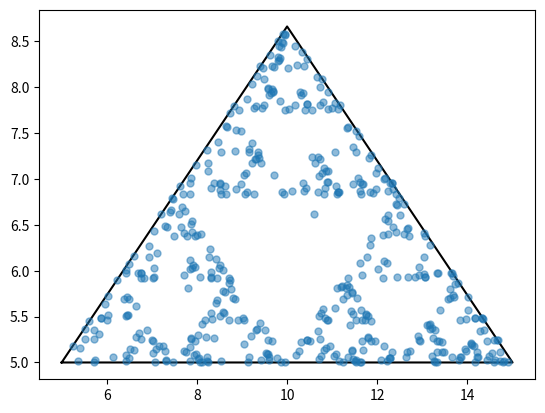

Write the Python code that produced this figure.
import numpy as np
import matplotlib.pyplot as plt
import time

class Triangle:
    def __init__(self):
        """
        Define and instantiate base equilateral triangle characteristics.
        """
        self.offset = 5 # x coord where left-most point begins
        self.length = 10 # length of sides
        self.height = (np.sqrt(3)/2)*self.length 
        self.half_length_x_coord = self.length/2 + self.offset

    def base_triangle(self):
        """
        Creates the outer equilateral triangle.
        Returns the coordinates of its verticies.
        """
        x_coords = [self.offset, self.offset+self.length, self.half_length_x_coord]
        y_coords = [self.offset, self.offset, self.height]
        return x_coords, y_coords

    def choose_vertex(self):
        """
        Choose a vertex at random and return it's coordinates.
        """
        xs_verticies, ys_verticies = self.base_triangle()
        N = np.random.randint(0, 3)
        assert(N < 3)
        assert(N >= 0)
        if N == 0:
            return xs_verticies[0], ys_verticies[0]
        elif N == 1:
            return xs_verticies[1], ys_verticies[1]
        elif N == 2:
            return xs_verticies[2], ys_verticies[2]


    def random_pnt_within_triangle(self):
        """
        Generate a point within the outer triangle and return
        its coordinates.
        """
        # Define the verticies, which service as bounds for where a random
        # point can generate from/within
        xs_verticies, ys_verticies = self.base_triangle()
        pnt0 = (xs_verticies[0], ys_verticies[0])
        pnt1 = (xs_verticies[1], ys_verticies[1])
        pnt2 = (xs_verticies[2], ys_verticies[2])
        
        x, y = sorted([np.random.random(), np.random.random()])
        a, b, c = x, y-x, 1-y
        random_x = a*pnt0[0] + b*pnt1[0] + c*pnt2[0]
        random_y = a*pnt1[1] + b*pnt1[1] + c*pnt2[1]
        return random_x, random_y

    def new_position(self, vertex_coords, cur_pos):
        """
        Compute the half distance between the vertex and random
        point and return the computed points coordinates.
        """
        x_diff_half = (vertex_coords[0] - cur_pos[0])/2
        y_diff_half = (vertex_coords[1] - cur_pos[1])/2
        new_pos = cur_pos[0]+x_diff_half, cur_pos[1]+y_diff_half
        return new_pos


    def run(self, N=500):
        """
        Run the fractal
        """
        xs_verticies, ys_verticies = self.base_triangle()
        xs_verticies.append(self.offset), ys_verticies.append(self.offset)
        plt.ion()
        fig = plt.figure()
        plt.plot(xs_verticies, ys_verticies, 'k-') # plot outer triangle
        cur_pos = self.random_pnt_within_triangle()
        plt.plot(*cur_pos, c="C0", marker="o", markersize=5, alpha=.5)
        fig.canvas.flush_events()
        cur_vert = self.choose_vertex()
        for n in range(N):
            new_pos = self.new_position(cur_vert, cur_pos)
            plt.plot(*new_pos, c="C0", marker="o", markersize=5, alpha=.5)
            fig.canvas.flush_events()
            time.sleep(0.01)
            cur_pos = new_pos
            cur_vert = self.choose_vertex() # choose new vertex point
        plt.ioff()
        plt.show()

if __name__=="__main__":
    t = Triangle()
    t.run()
